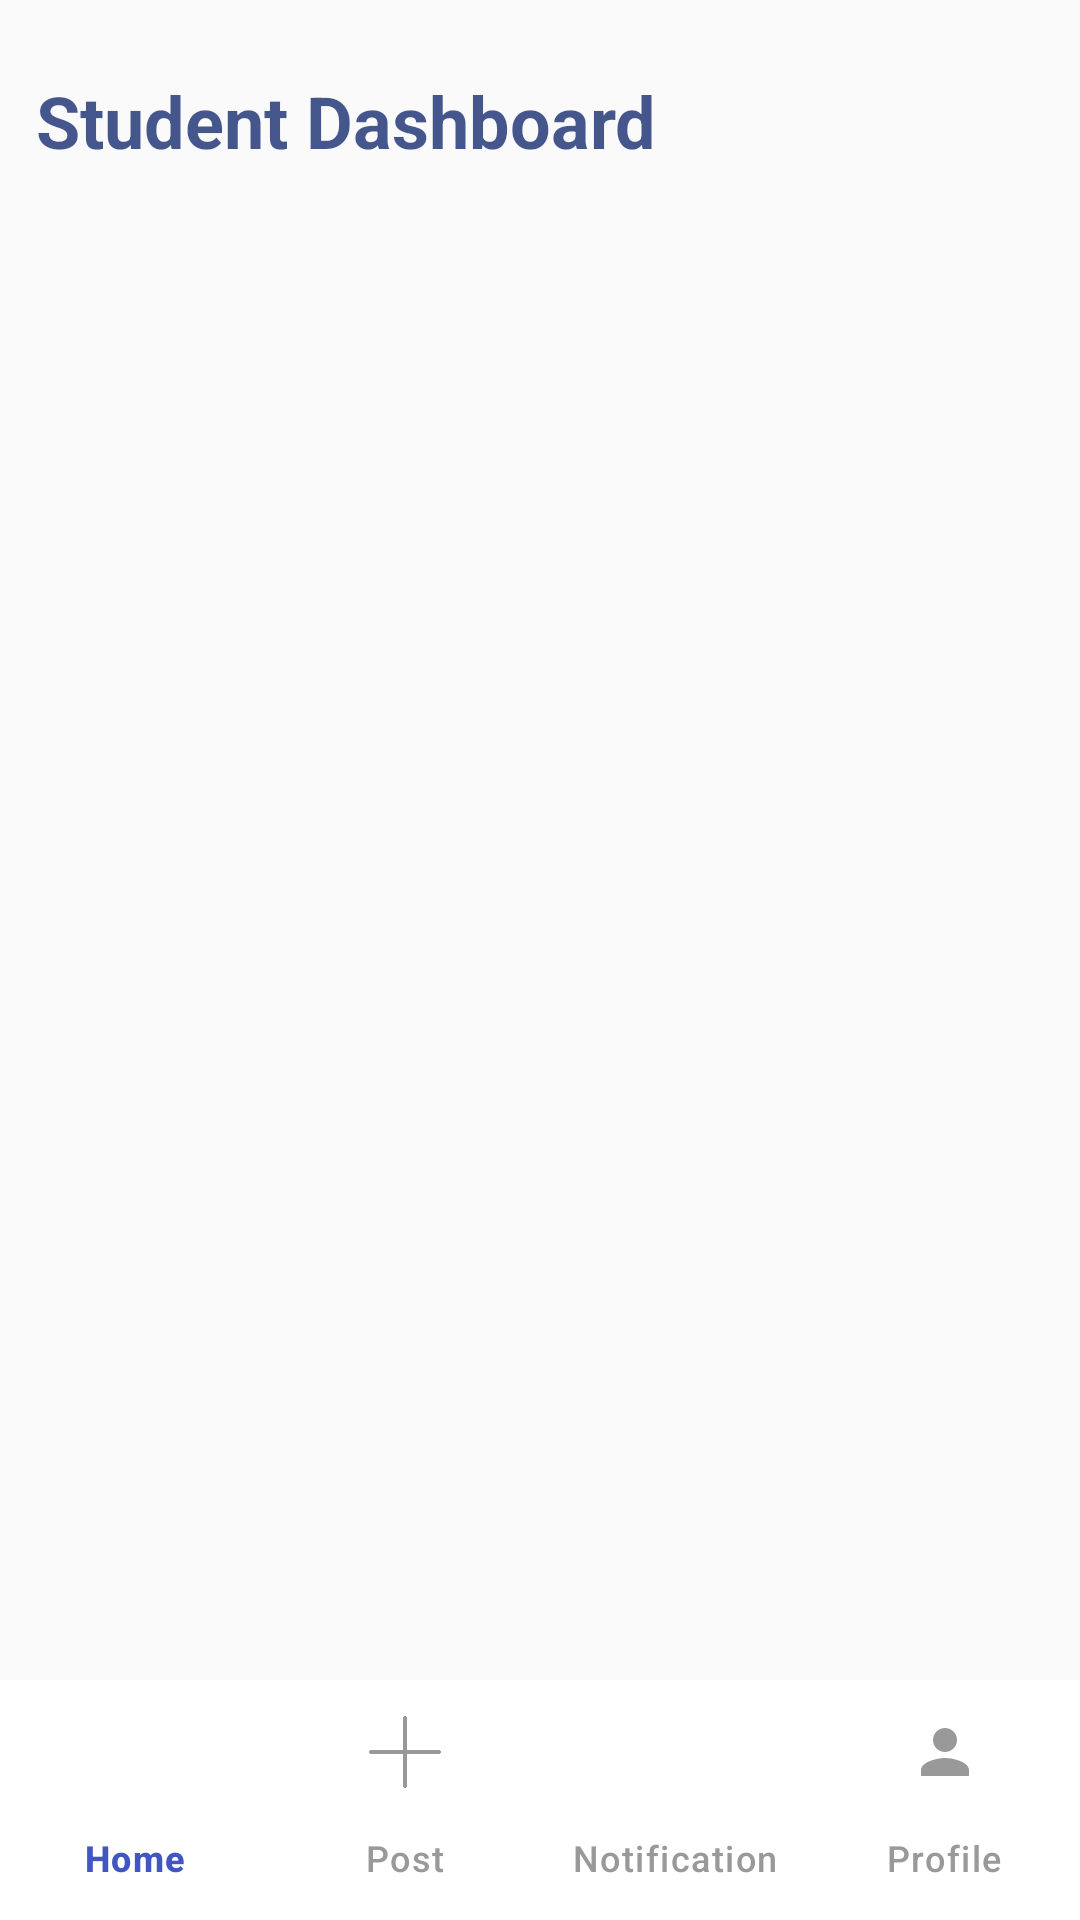

Here is an Android app screen rendered from its layout file. Give the layout XML and the strings, colors and styles it references.
<!-- AndroidManifest.xml: application theme Theme.ProjectFindTutor -->
<!-- res/layout/activity_student_dashboard.xml -->
<?xml version="1.0" encoding="utf-8"?>
<RelativeLayout xmlns:android="http://schemas.android.com/apk/res/android"
    xmlns:app="http://schemas.android.com/apk/res-auto"
    xmlns:tools="http://schemas.android.com/tools"
    android:id="@+id/main"
    android:layout_width="match_parent"
    android:layout_height="match_parent"
    android:background="#FAFAFA"
    tools:context=".StudentDashboard">

    <TextView
        android:id="@+id/tvHeader"
        android:layout_width="wrap_content"
        android:layout_height="wrap_content"
        android:text="Student Dashboard"
        android:textColor="#BF081F68"
        android:textSize="24sp"
        android:textStyle="bold"
        android:padding="8dp"
        android:layout_marginLeft="4dp"
        android:layout_alignParentTop="true"
        android:layout_marginTop="16dp"/>

    <FrameLayout
        android:id="@+id/fragmentContainer"
        android:layout_width="match_parent"
        android:layout_height="match_parent"
        android:layout_below="@+id/tvHeader"
        android:layout_above="@+id/bottomNavigation"/>

    <com.google.android.material.bottomnavigation.BottomNavigationView
        android:id="@+id/bottomNavigation"
        android:layout_width="match_parent"
        android:layout_height="wrap_content"
        android:layout_alignParentBottom="true"
        android:background="#FFFFFF"
        android:elevation="8dp"
        app:itemIconTint="@drawable/bottom_nav_color_tutor"
        app:itemTextColor="@drawable/bottom_nav_color_tutor"
        app:labelVisibilityMode="labeled"
        app:menu="@menu/bottom_nav_menu_student"/>

</RelativeLayout>
<!-- resources referenced by this layout -->
<resources>
  <!-- drawable bottom_nav_color_tutor (drawable) -->
  <?xml version="1.0" encoding="utf-8"?>
  <selector xmlns:android="http://schemas.android.com/apk/res/android">
      <item android:color="#4256C3" android:state_checked="true"/>
      <item android:color="#999999" android:state_checked="false"/>
  
  </selector>
  <style name="Theme.ProjectFindTutor" parent="Base.Theme.ProjectFindTutor" />
  <style name="Base.Theme.ProjectFindTutor" parent="Theme.Material3.DayNight.NoActionBar">
          
          
          <item name="materialButtonStyle">@style/Widget.App.Button</item>
      </style>
  <style name="Widget.App.Button" parent="Widget.MaterialComponents.Button">
          <item name="backgroundTint">@null</item>
      </style>
</resources>
